Photos from the image-classification dataset "Herbs" in the GitHub repository pegasis470/Herbs. Its 10 classes are: belimbing wuluh, jambu biji, jeruk nipis, kemangi, lidah buaya, nangka, pandan, pepaya, seledri, sirih.

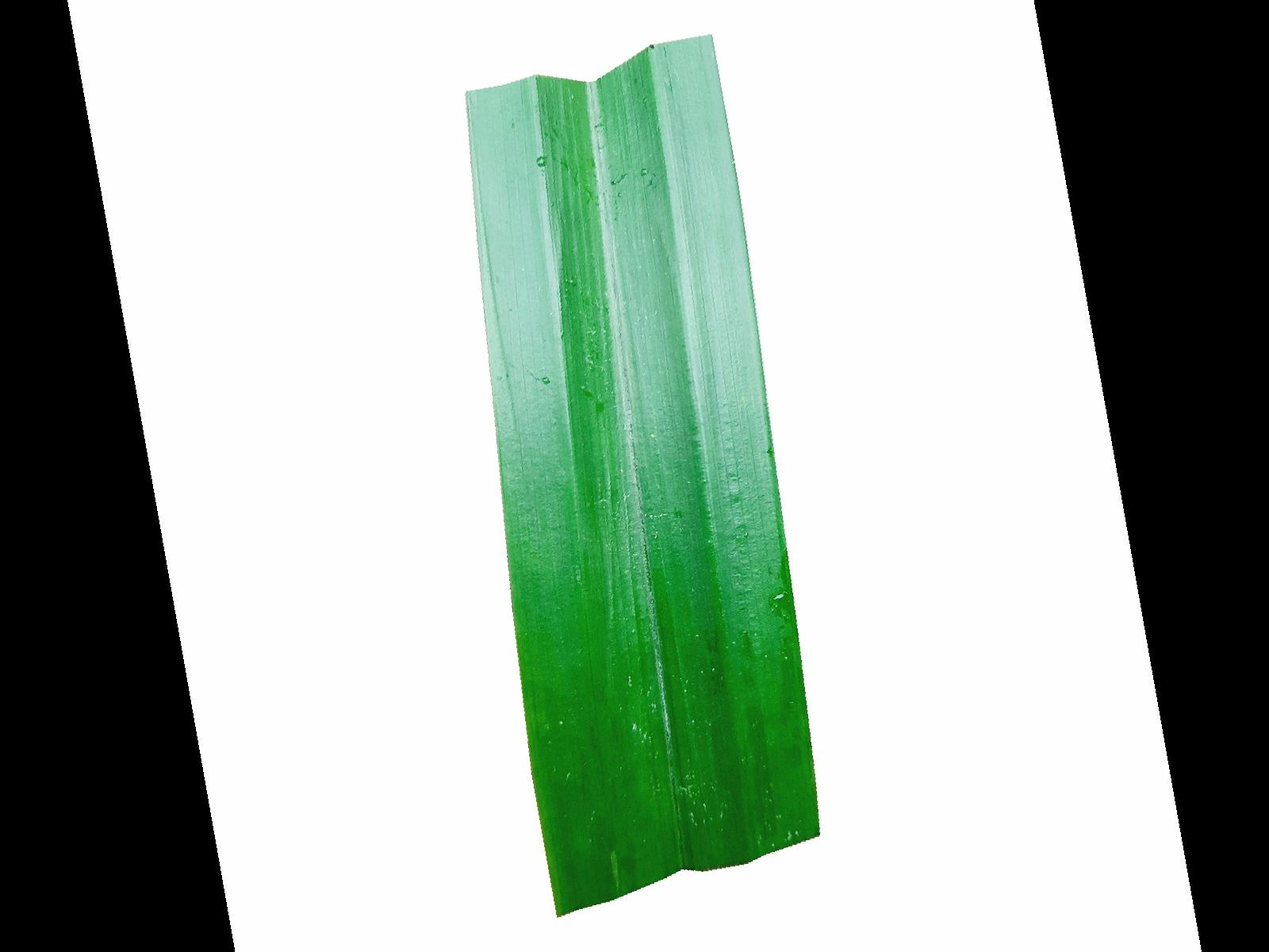
Label: pandan

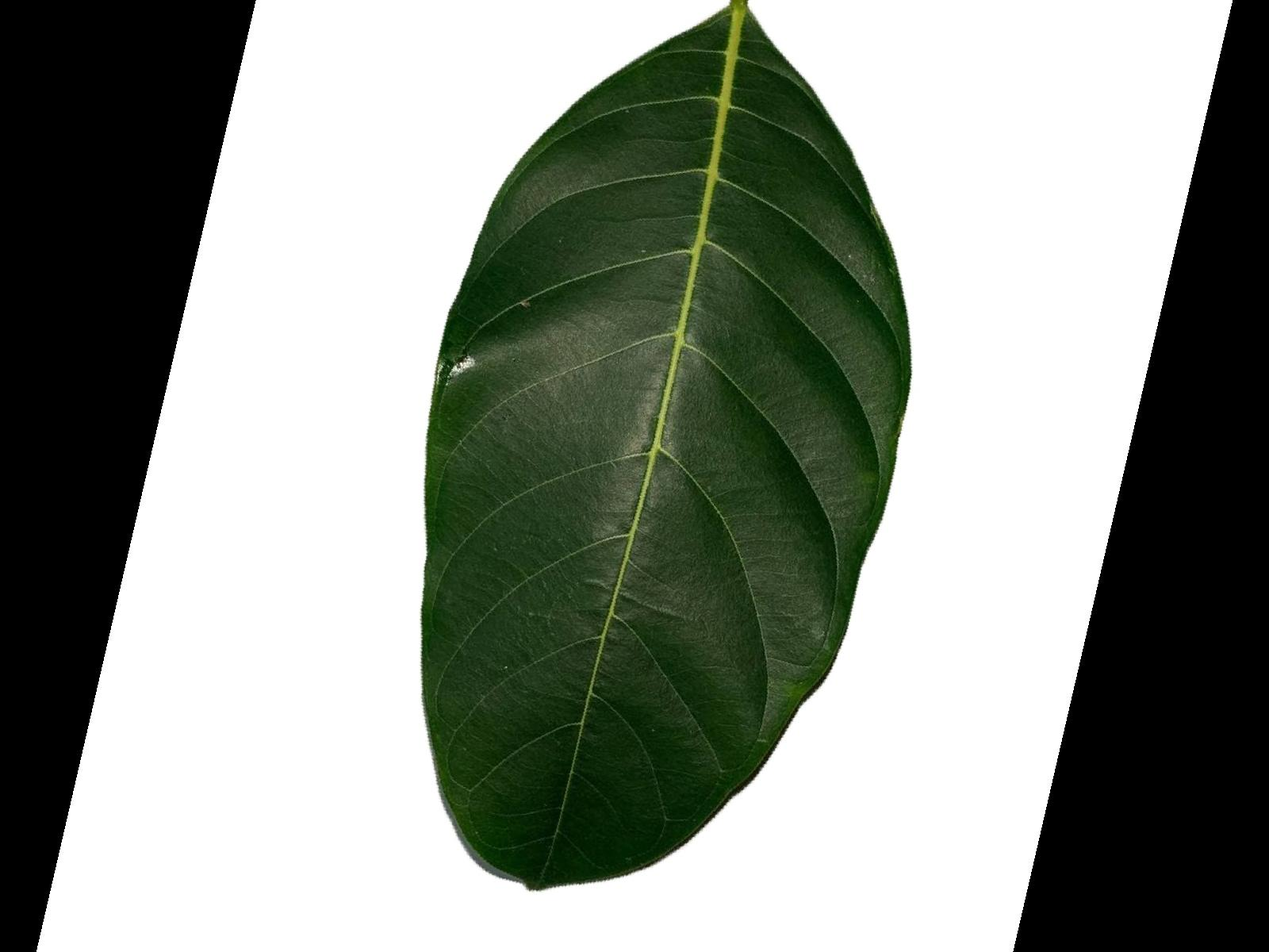
Label: nangka

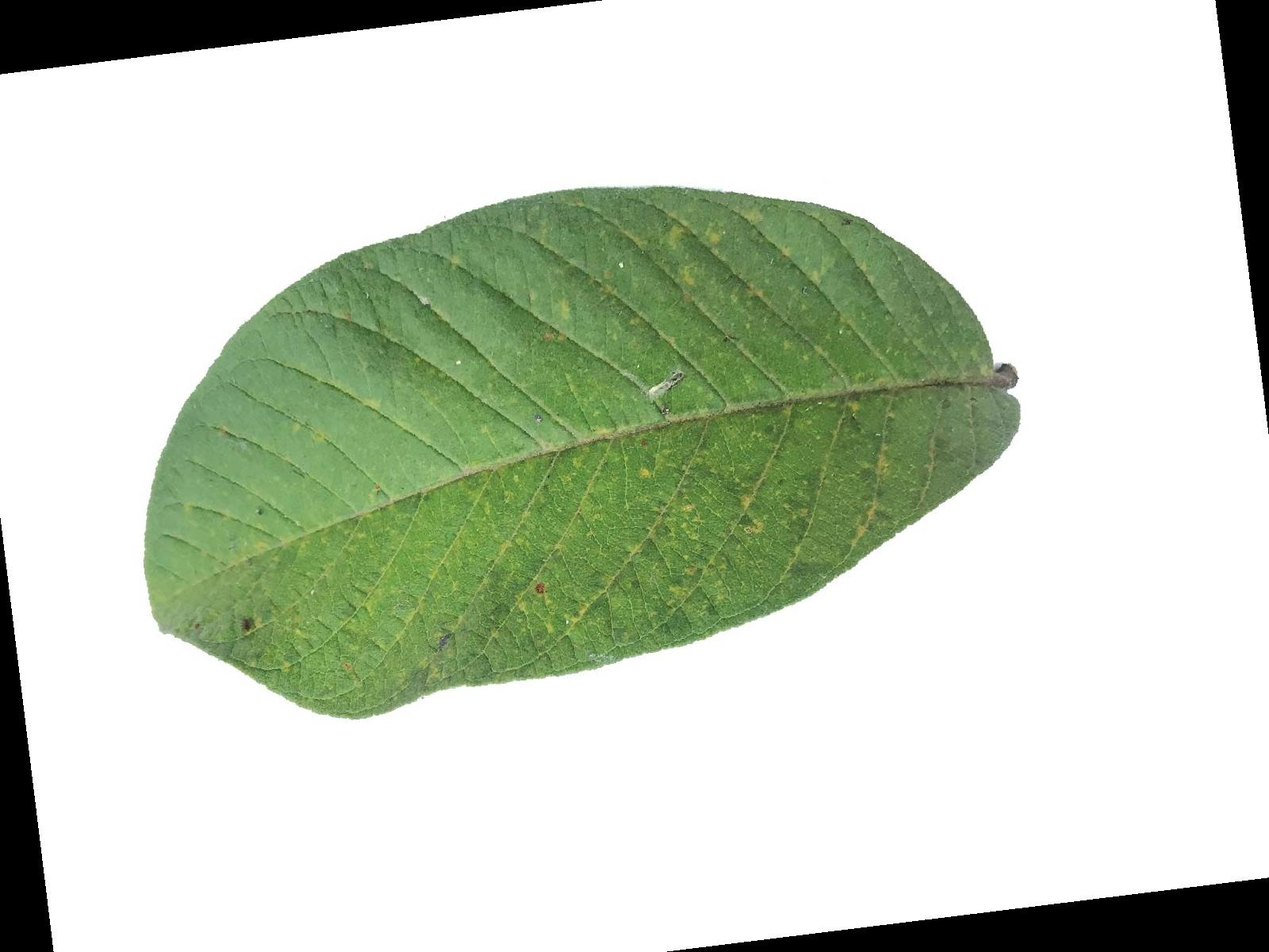
Label: jambu biji

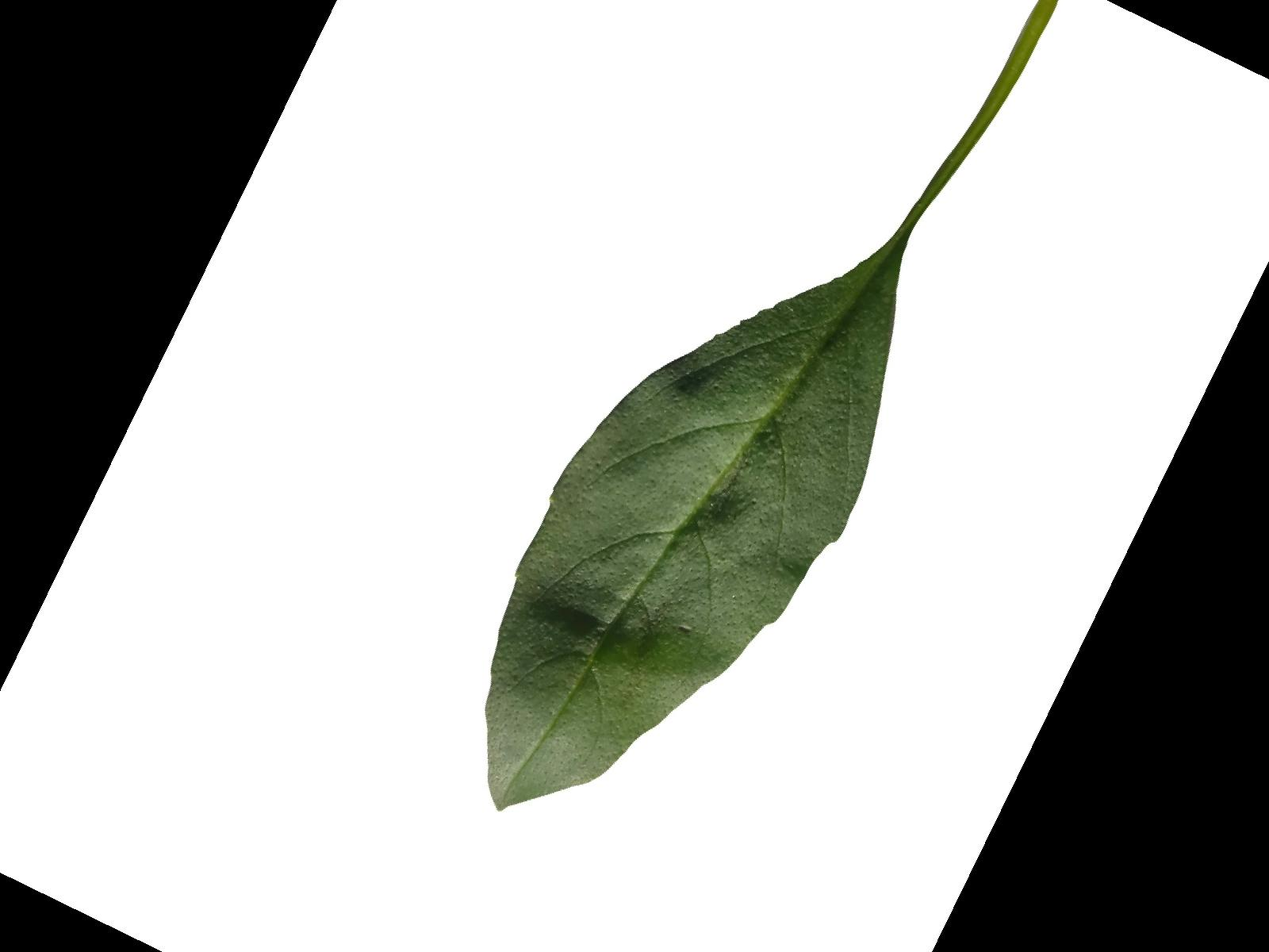
Label: kemangi

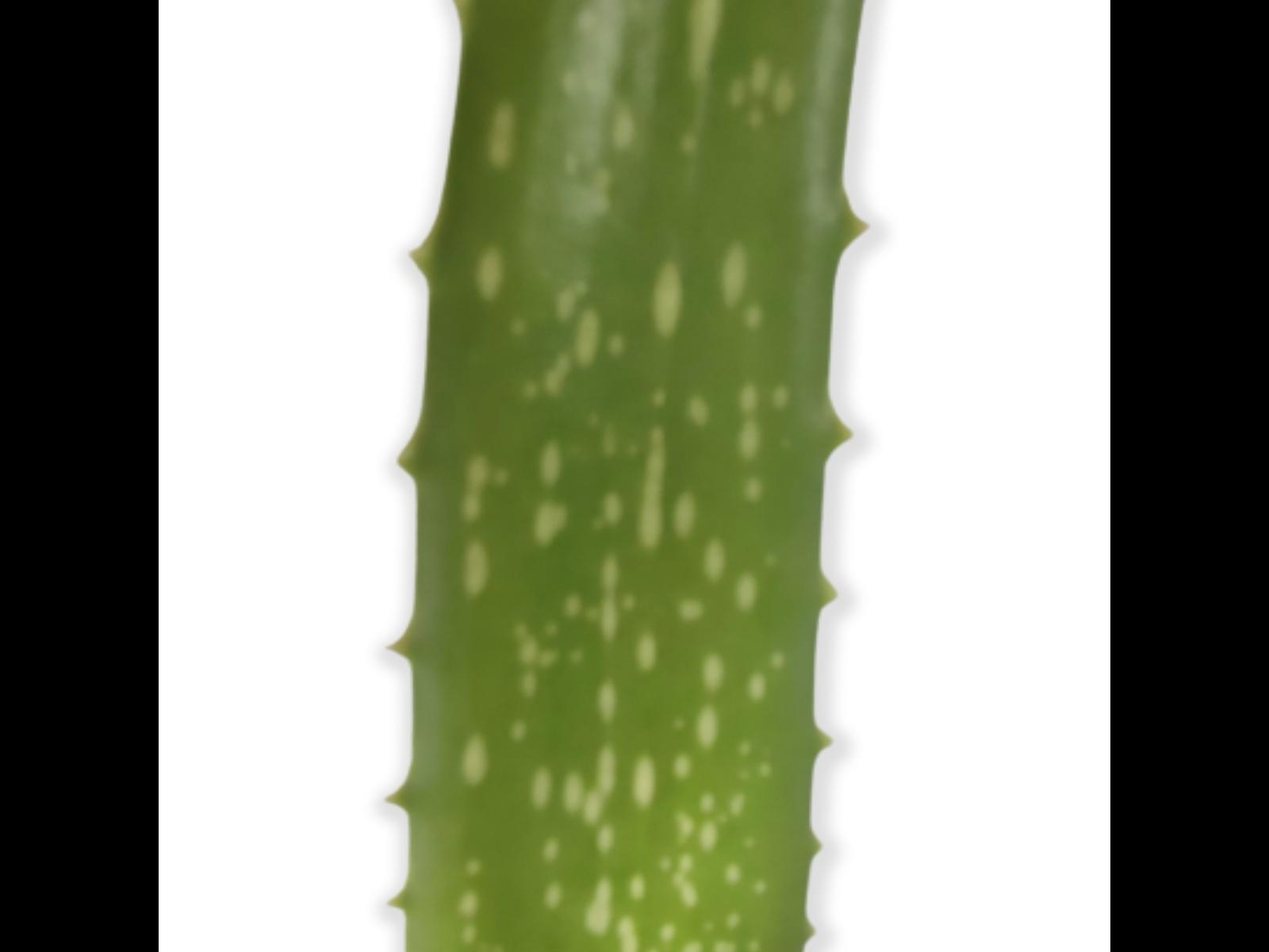
Label: lidah buaya

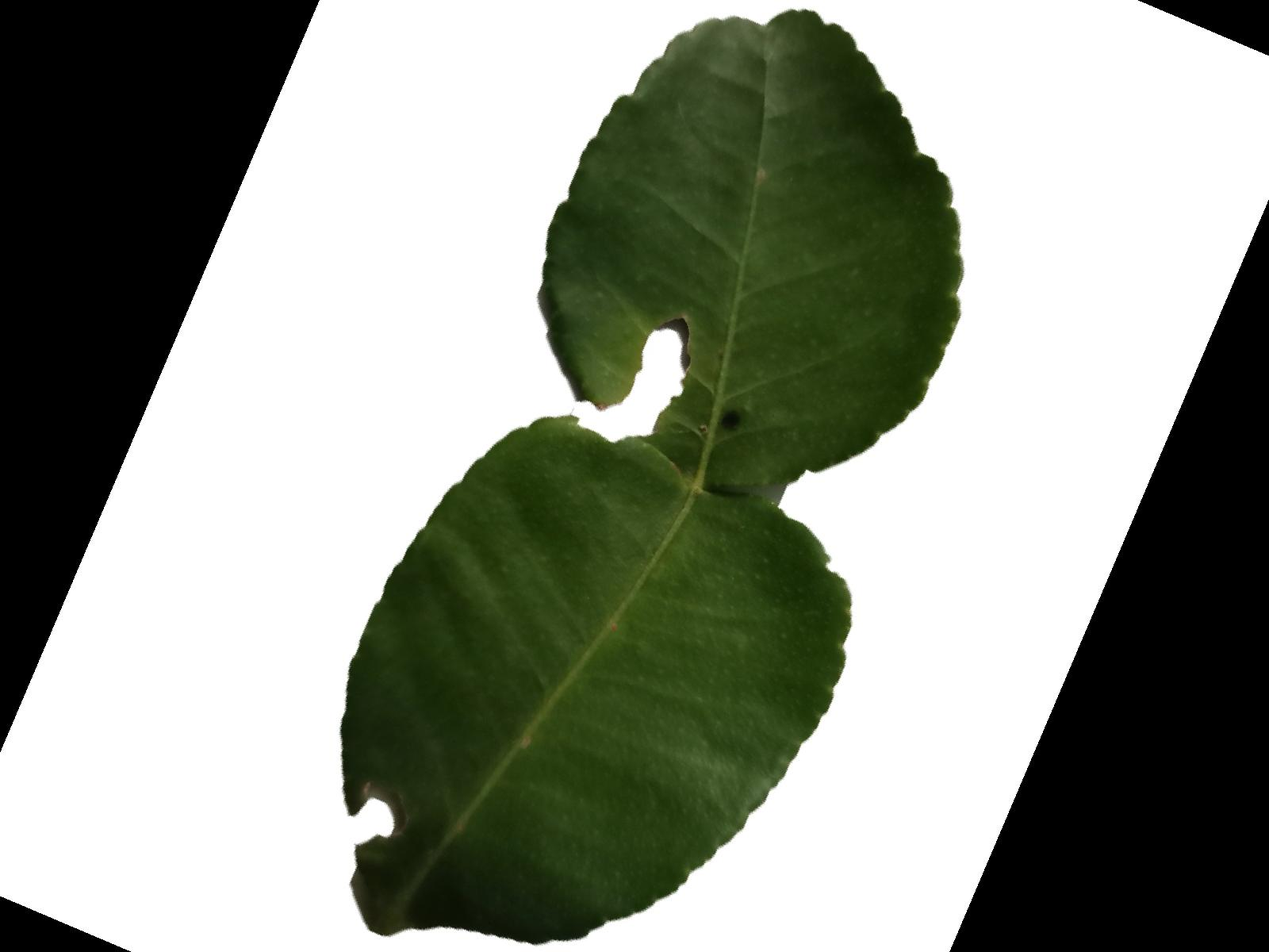
Label: jeruk nipis
